Run: headless pygame with SDL's dummy video driver; simulated clock (each Clock.tick advances the game by its frame time, no real sleeping); random seed 0; keys injected as events and as key.get_pressed() state; mouse plan: one left click at the window centre at the start of phase 2, then a move to the lower-right quarter at the start of phase 3.
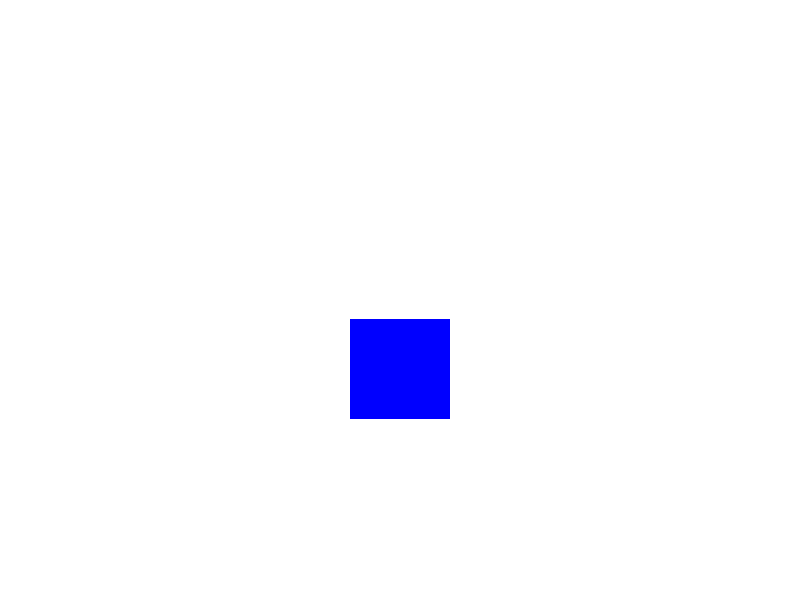
Frame 1 of 4 · flips 1–60 · no input
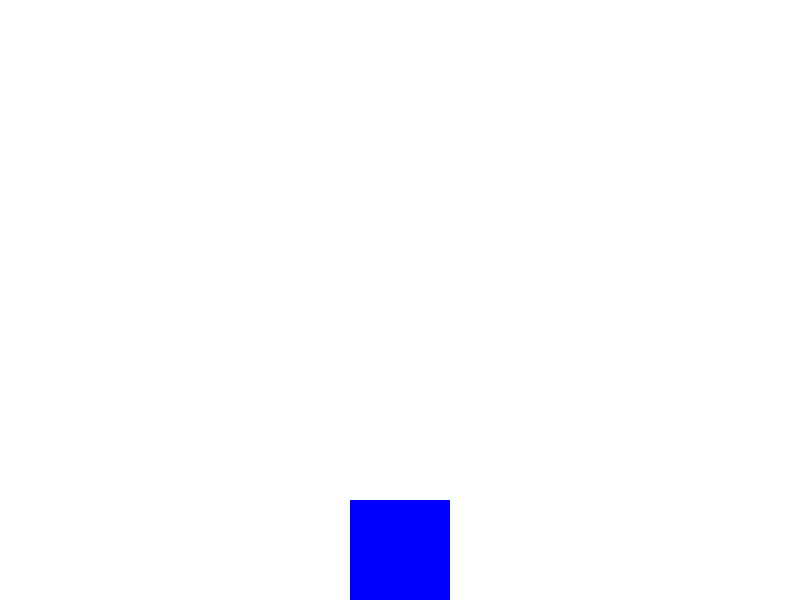
Frame 2 of 4 · flips 61–180 · clicked the window centre · tapped SPACE, RETURN · held RIGHT (→), D
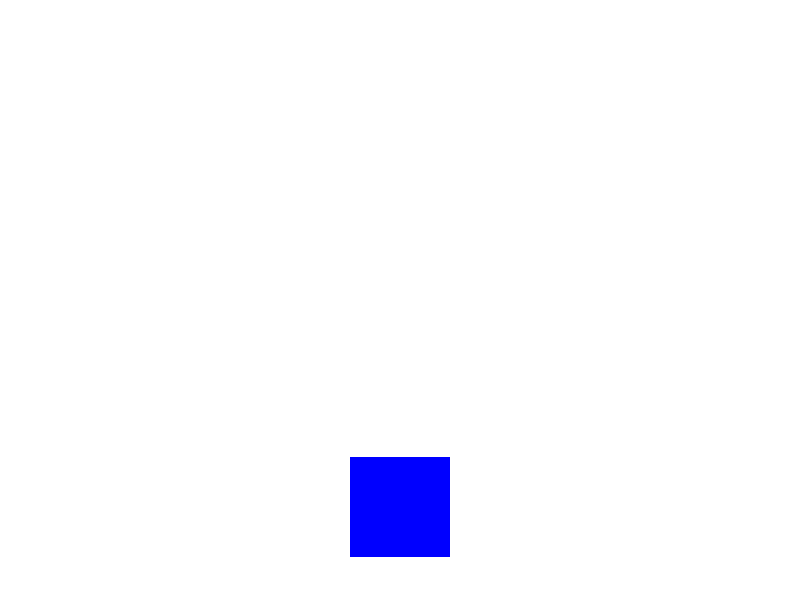
Frame 3 of 4 · flips 181–300 · moved the mouse to the lower-right quarter · held DOWN (↓), S
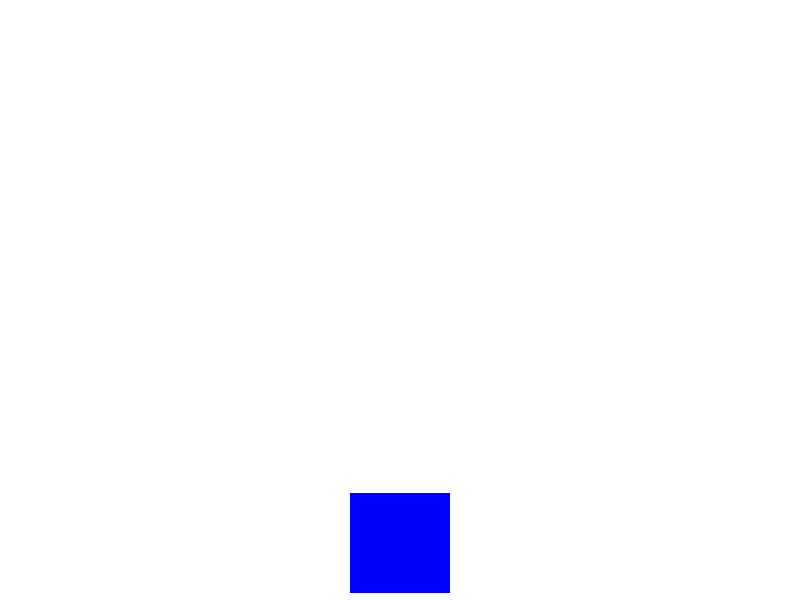
Frame 4 of 4 · flips 301–420 · held LEFT (←), A, UP (↑), W

The pygame program that drew these frames:

import pygame
import sys

# Constants for simulation
GRAVITY = 0.5
ELASTICITY = 0.05
MAX_FORCE = 10  # Maximum force applied by the tether to prevent exponential increase

# Initialize Pygame
pygame.init()

# Set up the display
screen = pygame.display.set_mode((800, 600))
clock = pygame.time.Clock()

# Define the box
box = pygame.Rect(350, 250, 100, 100)
box_velocity = [0, 0]

# Variables for dragging and tethering
dragging = False
pivot = None

def main():
    global dragging, pivot, box, box_velocity
    # Main loop
    while True:
        # Event handling
        for event in pygame.event.get():
            if event.type == pygame.QUIT:
                pygame.quit()
                sys.exit()
            elif event.type == pygame.MOUSEBUTTONDOWN:
                if box.collidepoint(event.pos):
                    dragging = True
                    pivot = event.pos
            elif event.type == pygame.MOUSEBUTTONUP:
                dragging = False
                pivot = None

        # Apply gravity
        box_velocity[1] += GRAVITY

        # Move the box
        box.x += box_velocity[0]
        box.y += box_velocity[1]

        # Apply tethering force if dragging
        if dragging and pivot:
            mouse_x, mouse_y = pygame.mouse.get_pos()
            force_x = (mouse_x - pivot[0]) * ELASTICITY
            force_y = (mouse_y - pivot[1]) * ELASTICITY
            # Limit the force to prevent exponential increase
            force_x = min(force_x, MAX_FORCE)
            force_y = min(force_y, MAX_FORCE)
            box_velocity[0] += force_x
            box_velocity[1] += force_y

        # Collision detection with the floor
        if box.bottom > 600:
            box.bottom = 600
            box_velocity[1] = -box_velocity[1] * 0.9  # Apply some damping

        # Draw everything
        screen.fill((255, 255, 255))
        pygame.draw.rect(screen, (0, 0, 255), box)

        # Update the display
        pygame.display.flip()

        # Tick
        clock.tick(60)

if __name__ == '__main__':
    main()
